Run: headless pygame with SDL's dummy video driver; simulated clock (each Clock.tick advances the game by its frame time, no real sleeping); random seed 0; keys injected as events and as key.get_pressed() state; mouse plan: one left click at the window centre at the start of phase 2, then a move to the lower-right quarter at the start of phase 3.
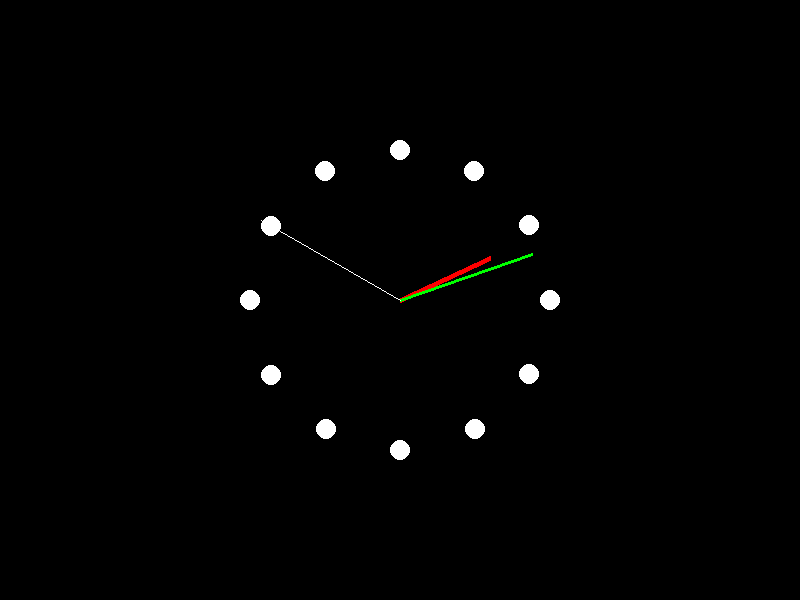
Frame 1 of 4 · flips 1–60 · no input
Frame 2 of 4 · flips 61–180 · clicked the window centre · tapped SPACE, RETURN · held RIGHT (→), D · screen unchanged from frame 1, image omitted
Frame 3 of 4 · flips 181–300 · moved the mouse to the lower-right quarter · held DOWN (↓), S · screen unchanged from frame 2, image omitted
Frame 4 of 4 · flips 301–420 · held LEFT (←), A, UP (↑), W · screen unchanged from frame 3, image omitted

The pygame program that drew these frames:

import pygame
from pygame.locals import *
import math
import time

# Define the base Graphic class - abstraction class
class Graphic:
    def render(self, surface):
        pass

    def move(self, dx, dy):
        pass

# Circle class remains the same - leaf element
class Circle(Graphic):
    def __init__(self, x, y, radius, color):
        self.x = x
        self.y = y
        self.radius = radius
        self.color = color

    def render(self, surface):
        pygame.draw.circle(surface, self.color, (self.x, self.y), self.radius)

    def move(self, dx, dy):
        self.x += dx
        self.y += dy

# Rectangle class with logic for the clock hands - leaf element
class Rectangle(Graphic):
    def __init__(self, center_x, center_y, width, length, color, angle=0):
        self.center_x = center_x
        self.center_y = center_y
        self.width = width
        self.length = length
        self.color = color
        self.angle = angle

    def render(self, surface):
        end_x = self.center_x + math.cos(math.radians(self.angle)) * self.length
        end_y = self.center_y - math.sin(math.radians(self.angle)) * self.length
        pygame.draw.line(surface, self.color, (self.center_x, self.center_y), (end_x, end_y), self.width)

    def move(self, dx, dy):
        self.center_x += dx
        self.center_y += dy

    def set_angle(self, angle):
        self.angle = angle

# Group class
class Group(Graphic):
    def __init__(self):
        self.children = []

    # we add graphical elements into our group
    def add(self, graphic):
        self.children.append(graphic)

    def render(self, surface):
        for child in self.children:
            child.render(surface)

    def move(self, dx, dy):
        for child in self.children:
            child.move(dx, dy)

# Function to create the clock face with hour circles
# 12 circles corresponding to 12 hours
def create_clock_face(group, center_x, center_y, radius, color):
    for hour in range(12):
        angle = (2 * math.pi / 12) * hour
        x = center_x + int(math.cos(angle) * radius)
        y = center_y + int(math.sin(angle) * radius)
        group.add(Circle(x, y, 10, color))

# Function to update the clock hands - 3 hands
def update_clock_hands(hour_hand, minute_hand, second_hand):
    current_time = time.localtime()
    hour = current_time.tm_hour % 12 + current_time.tm_min / 60
    minute = current_time.tm_min + current_time.tm_sec / 60
    second = current_time.tm_sec

    # Adjust the angles for clockwise movement
    hour_hand.set_angle(-360 * hour / 12 + 90)
    minute_hand.set_angle(-360 * minute / 60 + 90)
    second_hand.set_angle(-360 * second / 60 + 90)

# Initialize Pygame
pygame.init()
screen = pygame.display.set_mode((800, 600))
pygame.display.set_caption('Smooth Draggable Clock')
clock = pygame.time.Clock()  # Pygame clock for controlling the frame rate

# Create the clock face and hands
clock_group = Group()
create_clock_face(clock_group, 400, 300, 150, (255, 255, 255))  # White circles for hours
hour_hand = Rectangle(400, 300, 5, 100, (255, 0, 0), 0)  # Red hour hand
minute_hand = Rectangle(400, 300, 3, 140, (0, 255, 0), 0)  # Green minute hand
second_hand = Rectangle(400, 300, 1, 160, (255, 255, 255), 0)  # White second hand
clock_group.add(hour_hand)
clock_group.add(minute_hand)
clock_group.add(second_hand)

# Dragging variables
dragging = False
last_mouse_pos = (0, 0)

# Game loop
running = True
while running:
    for event in pygame.event.get():
        if event.type == QUIT:
            running = False

        elif event.type == MOUSEBUTTONDOWN:
            dragging = True
            last_mouse_pos = event.pos

        elif event.type == MOUSEBUTTONUP:
            dragging = False

        elif event.type == MOUSEMOTION and dragging:
            current_mouse_pos = event.pos
            dx = current_mouse_pos[0] - last_mouse_pos[0]
            dy = current_mouse_pos[1] - last_mouse_pos[1]
            clock_group.move(dx, dy)
            last_mouse_pos = current_mouse_pos

    # Update the clock hands only if not dragging for smoother dragging experience
    if not dragging:
        update_clock_hands(hour_hand, minute_hand, second_hand)

    screen.fill((0, 0, 0))  # Clear the screen
    clock_group.render(screen)  # Render the clock

    pygame.display.flip()
    clock.tick(60)  # Cap the frame rate to 60 frames per second

pygame.quit()
